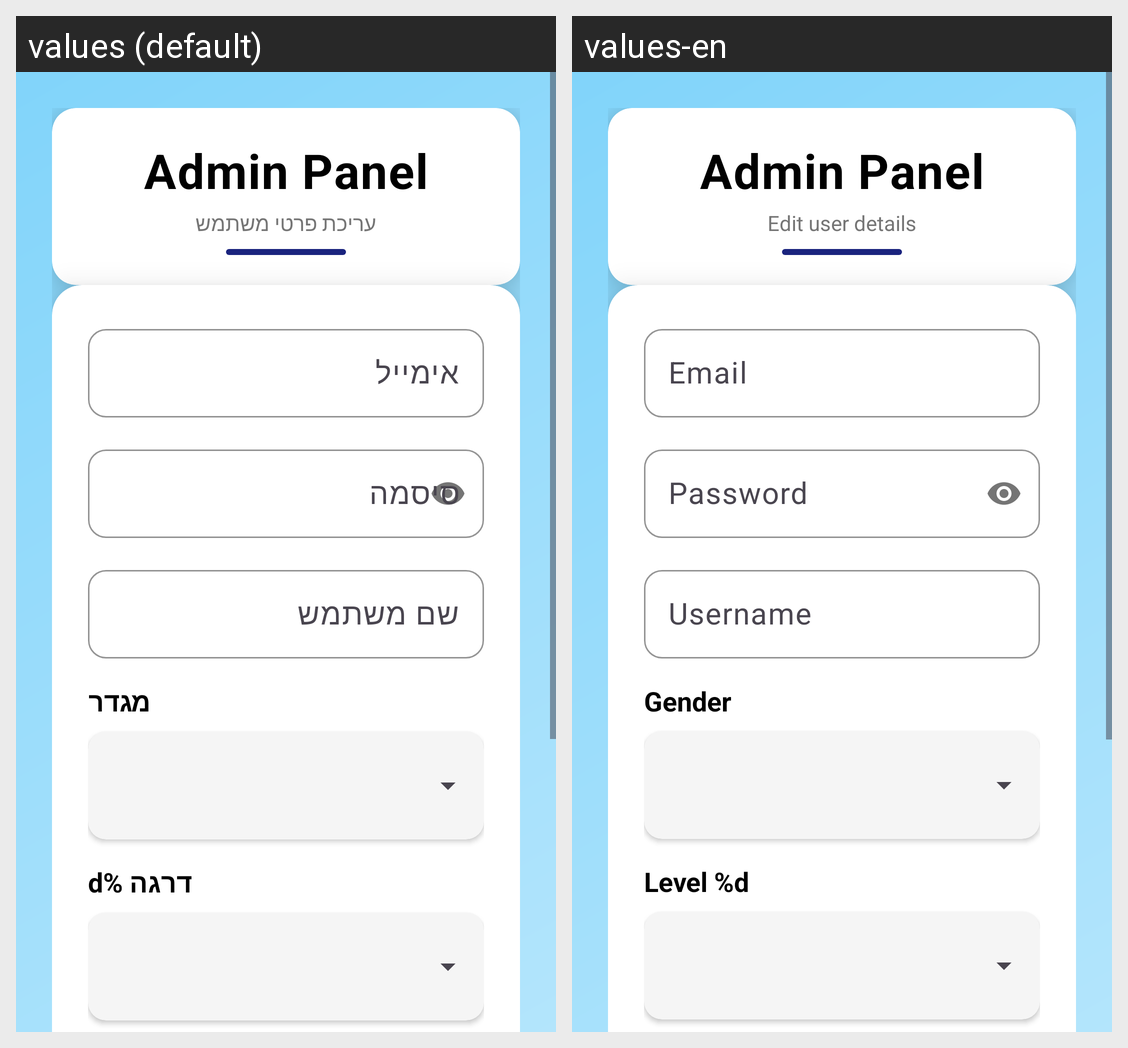

Strings drawn on this Android screen and how each of the app's shown locales translates them:
Android screen res/layout/activity_admin_users.xml rendered under 2 locales, left to right: values (default), values-en. Device: Nexus 5 (rendered at 1080×1920; each locale shown at half size, 540×960, under a caption strip naming it); theme Theme.WordClash.
Strings drawn on this screen, with the default value and each locale's value (text and hints the layout hard-codes, and strings that could not be matched under every locale, appear in the picture but are not listed):

admin_panel_title
  values: Admin Panel
  values-en: Admin Panel

edit_user_details
  values: עריכת פרטי משתמש
  values-en: Edit user details

email
  values: אימייל
  values-en: Email

password
  values: סיסמה
  values-en: Password

username
  values: שם משתמש
  values-en: Username

gender
  values: מגדר
  values-en: Gender

level
  values: דרגה %d
  values-en: Level %d
